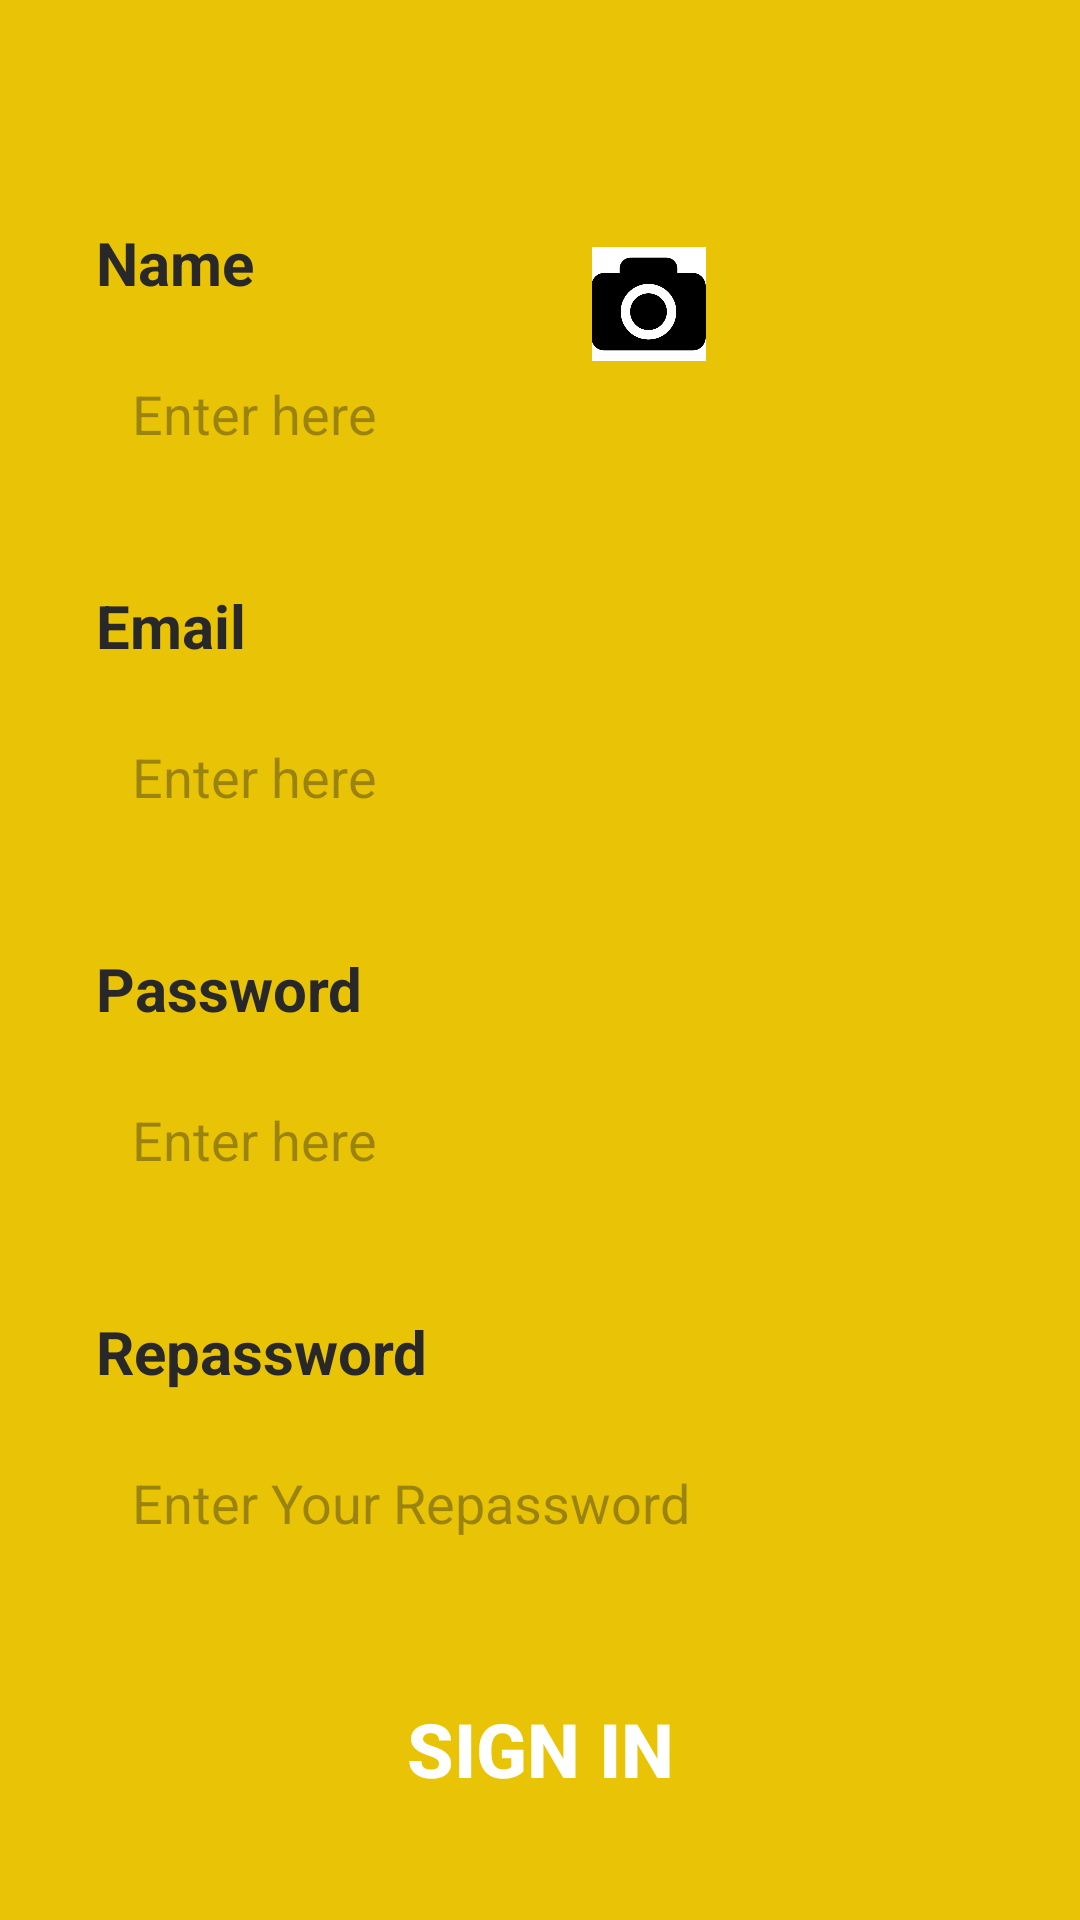

Reconstruct the res/layout file that produces this screen, plus the resources it refers to.
<!-- AndroidManifest.xml: application theme Theme.CG_Camera -->
<!-- res/layout/activity_signup_page.xml -->
<?xml version="1.0" encoding="utf-8"?>
<androidx.constraintlayout.widget.ConstraintLayout xmlns:android="http://schemas.android.com/apk/res/android"
    xmlns:app="http://schemas.android.com/apk/res-auto"
    xmlns:tools="http://schemas.android.com/tools"
    android:id="@+id/main1"
    android:layout_width="match_parent"
    android:layout_height="match_parent"
    android:background="#e9c305"
    tools:context=".signup_page">


    <ImageView
        android:id="@+id/sign"
        android:layout_width="304dp"
        android:layout_height="157dp"
        app:layout_constraintBottom_toBottomOf="parent"
        app:layout_constraintEnd_toEndOf="parent"
        app:layout_constraintHorizontal_bias="0.0"
        app:layout_constraintStart_toStartOf="parent"
        app:layout_constraintTop_toTopOf="parent"
        app:layout_constraintVertical_bias="0.0"
        app:srcCompat="@drawable/signup" />


    <ImageView
        android:id="@+id/camera"
        android:layout_width="89dp"
        android:layout_height="38dp"
        app:layout_constraintBottom_toBottomOf="parent"
        app:layout_constraintEnd_toEndOf="parent"
        app:layout_constraintHorizontal_bias="0.633"
        app:layout_constraintStart_toStartOf="parent"
        app:layout_constraintTop_toTopOf="parent"
        app:layout_constraintVertical_bias="0.137"
        app:srcCompat="@drawable/cam2" />

    <LinearLayout
        android:layout_width="match_parent"
        android:layout_height="wrap_content"
        android:orientation="vertical"
        android:padding="32dp"
        app:layout_constraintBottom_toBottomOf="parent"
        app:layout_constraintStart_toStartOf="parent"
        app:layout_constraintTop_toTopOf="parent"
        app:layout_constraintVertical_bias="1.0">

        <TextView
            android:id="@+id/S_text"
            android:layout_width="match_parent"
            android:layout_height="wrap_content"
            android:text="Name"

            android:textColor="#292828 "
            android:textSize="20sp"
            android:textStyle="bold" />

        <EditText
            android:id="@+id/S_name"
            android:layout_width="match_parent"
            android:layout_height="50dp"
            android:layout_marginTop="12dp"
            android:background="@drawable/white"
            android:ems="10"
            android:hint="Enter here "
            android:inputType="text"
            android:padding="12dp"
            android:textColor="#000000"
            android:textSize="18sp" />

        <TextView
            android:id="@+id/S_text2"
            android:layout_width="match_parent"
            android:layout_height="wrap_content"
            android:layout_marginTop="32dp"

            android:text="Email"
            android:textColor="#292828 "
            android:textSize="20sp"
            android:textStyle="bold" />

        <EditText
            android:id="@+id/S_email"
            android:layout_width="match_parent"
            android:layout_height="50dp"
            android:layout_marginTop="12dp"
            android:background="@drawable/white"
            android:ems="10"
            android:hint="Enter here"
            android:inputType="text"
            android:padding="12dp"
            android:textColor="#000000"
            android:textSize="18sp" />

        <TextView
            android:id="@+id/S_text3"
            android:layout_width="match_parent"
            android:layout_height="wrap_content"
            android:layout_marginTop="32dp"

            android:text="Password"
            android:textColor="#292828 "
            android:textSize="20sp"
            android:textStyle="bold" />

        <EditText
            android:id="@+id/S_password"
            android:layout_width="match_parent"
            android:layout_height="50dp"
            android:layout_marginTop="12dp"
            android:background="@drawable/white"
            android:ems="10"
            android:inputType="text"
            android:padding="12dp"
            android:hint="Enter here"
            android:textColor="#000000"
            android:textSize="18sp" />

        <TextView
            android:id="@+id/S_text4"
            android:layout_width="match_parent"
            android:layout_height="wrap_content"
            android:layout_marginTop="32dp"

            android:text="Repassword"
            android:textColor="#292828 "
            android:textSize="20sp"
            android:textStyle="bold" />

        <EditText
            android:id="@+id/S_repassword"
            android:layout_width="match_parent"
            android:layout_height="50dp"
            android:layout_marginTop="12dp"
            android:background="@drawable/white"
            android:ems="10"
            android:hint="Enter Your Repassword"
            android:inputType="text"
            android:padding="12dp"
            android:textColor="#000000"
            android:textSize="18sp" />

        <Button
            android:id="@+id/S_signbtn"
            android:layout_width="match_parent"
            android:layout_height="50dp"
            android:layout_marginTop="32dp"
            android:background="@drawable/white"
            android:text="Sign in"
            android:textColor="@color/white"
            android:textSize="25sp"
            android:textStyle="bold" />

    </LinearLayout>


</androidx.constraintlayout.widget.ConstraintLayout>
<!-- resources referenced by this layout -->
<resources>
  <!-- drawable cam2: jpg bitmap (drawable, 9242 bytes) -->
  <style name="Theme.CG_Camera" parent="Base.Theme.CG_Camera" />
  <style name="Base.Theme.CG_Camera" parent="Theme.Material3.DayNight.NoActionBar">
          
          
      </style>
  <!-- not gathered from this repository: default colours our renderer supplied (Android Studio template values) -->
  <color name="white">#FFFFFFFF</color>
</resources>
